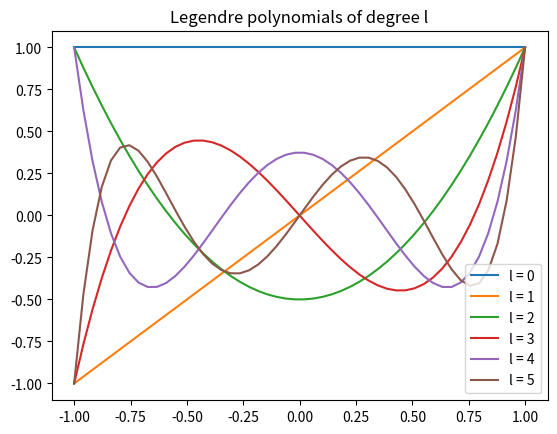
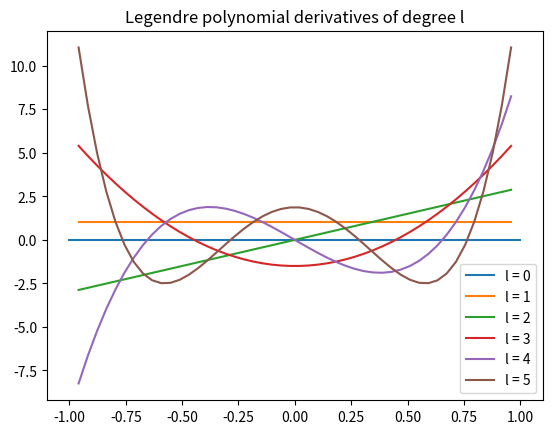

Generate these figures, in order, with matplotlib:
import math
import numpy as np
import matplotlib.pyplot as plt

def legendre(x, l):
  p = [0*x + 1, x]
  for i in range(1, l):
    p.append(((2*i + 1)*x*p[i] - i*p[i-1]) / (i + 1))
  return p[l]

def legendreDeriv(x, l):
  if l == 0: return x*0
  return (-l*x*legendre(x, l) + l*legendre(x, l-1)) / (1 - x*x)

def bisection(f, x0, x1, tol):
  a = x0
  b = x1
  fa = f(a)
  fb = f(b)
  assert fa * fb < 0
  while abs(b - a) > tol:
    c = (a + b) / 2
    fc = f(c)
    if fc*fa < 0:
      b = c
      fb = fc
    elif fc*fb < 0:
      a = c
      fa = fc
    elif fc == 0:
      return fc
    else:
      print("Something went wrong in bisection!")
  return (a + b) / 2

def rootsFinder(f, a, b, tol):
  intervals = []
  currentValue = f(a)
  step = 0.01
  for x in np.arange(a, b, step):
    temp = f(x)
    if temp*currentValue < 0:
      intervals.append((x-step, x))
    currentValue = temp
  roots = [bisection(f, interval[0], interval[1], tol) for interval in intervals]
  return roots

if __name__ == "__main__":
  for l in range(3, 11):
    f = lambda x: legendre(x, l)
    roots = rootsFinder(f, -1, 1, 1e-8)
    assert len(roots) == l
    print(f"Roots of P_{l} are: {roots}")

  x = np.linspace(-1, 1, 50)
  plt.figure()
  for l in range(0, 6):
    plt.plot(x, legendre(x, l), label=f"l = {l}")
  plt.title("Legendre polynomials of degree l")
  plt.legend()
  plt.show()

  plt.figure()
  for l in range(0, 6):
    plt.plot(x, legendreDeriv(x, l), label=f"l = {l}")
  plt.title("Legendre polynomial derivatives of degree l")
  plt.legend()
  plt.show()

